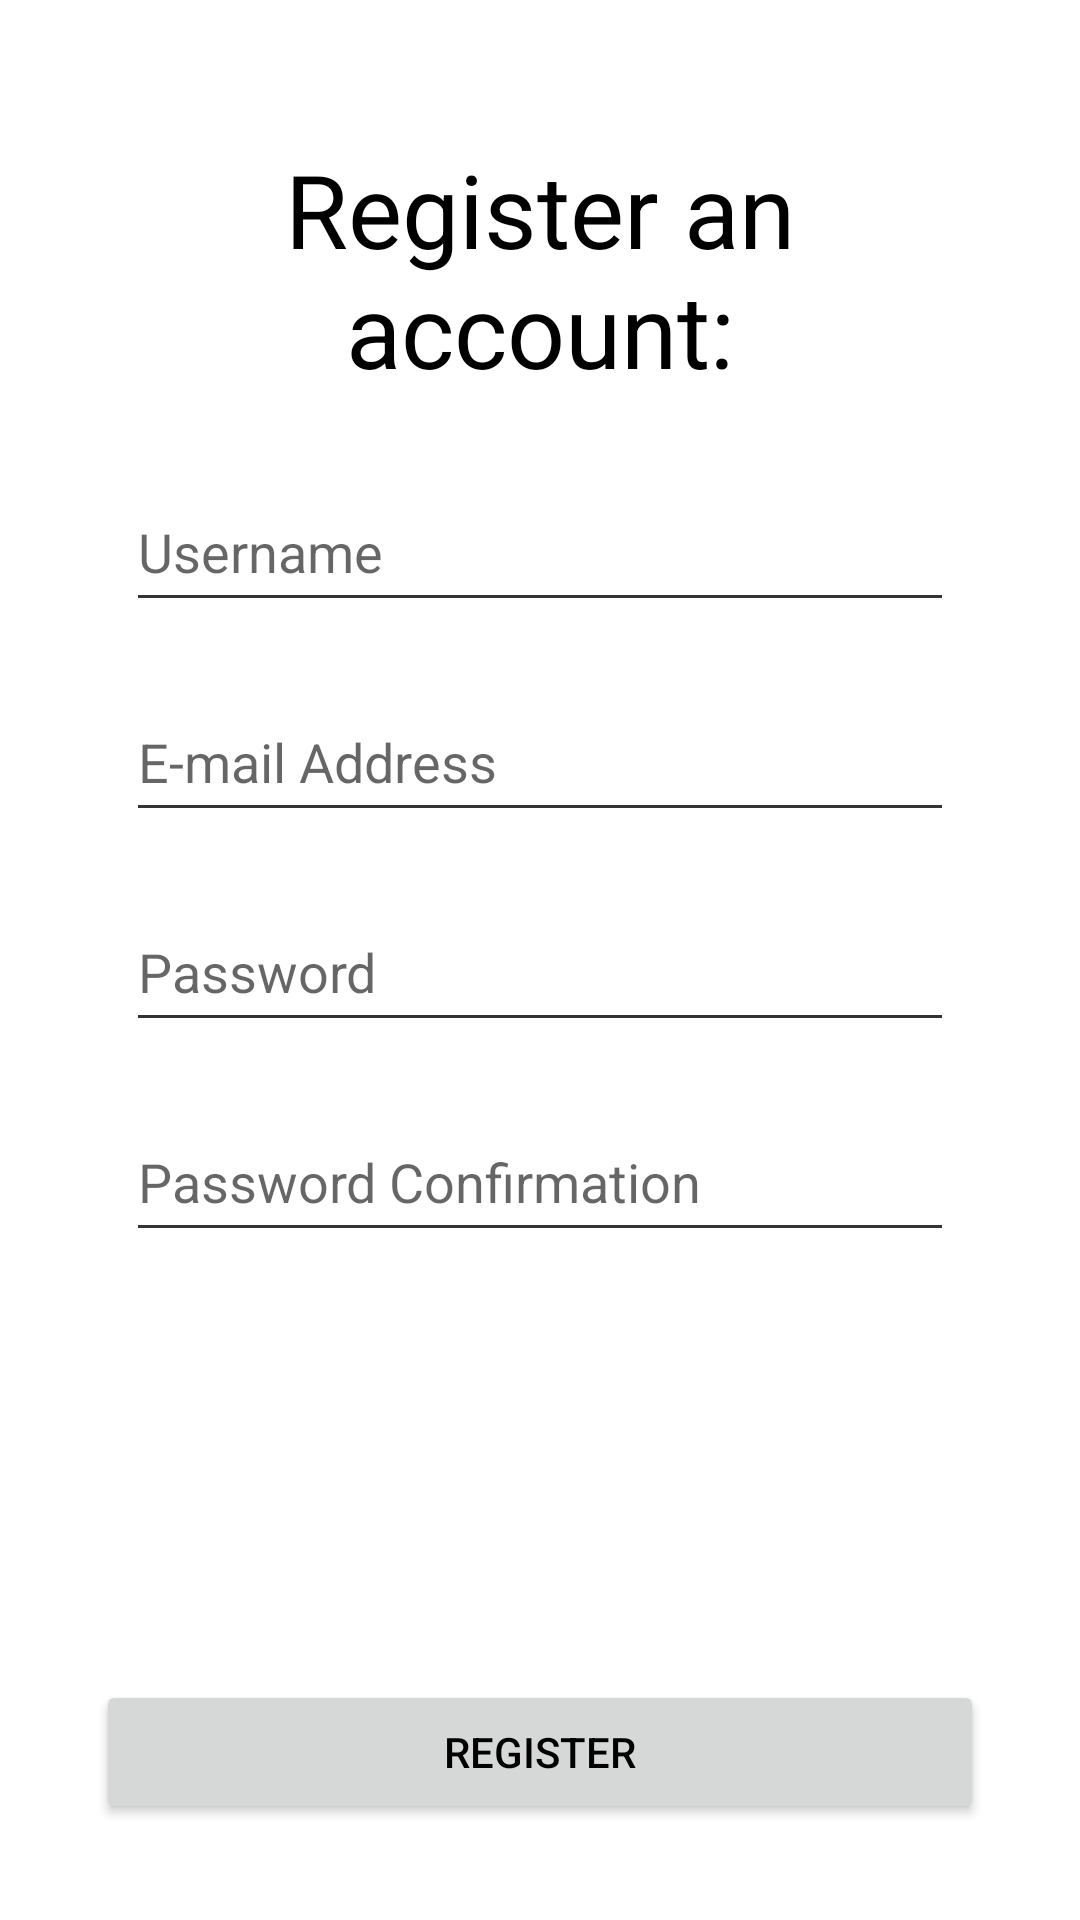

The Android layout XML behind this screen, and the referenced resources:
<!-- AndroidManifest.xml: application theme Theme.CurrenSee -->
<!-- res/layout/activity_register.xml -->
<?xml version="1.0" encoding="utf-8"?>
<androidx.constraintlayout.widget.ConstraintLayout
    xmlns:android="http://schemas.android.com/apk/res/android"
    xmlns:app="http://schemas.android.com/apk/res-auto"
    xmlns:tools="http://schemas.android.com/tools"
    android:layout_width="match_parent"
    android:layout_height="match_parent">

    <ScrollView
        android:id="@+id/login_scrollview"
        android:layout_width="match_parent"
        android:layout_height="match_parent"
        app:layout_constraintTop_toTopOf="parent"
        app:layout_constraintBottom_toTopOf="@+id/register_button"
        app:layout_constraintStart_toStartOf="parent"
        app:layout_constraintEnd_toEndOf="parent">


        <LinearLayout
            android:id="@+id/register_layout"
            android:layout_width="match_parent"
            android:layout_height="wrap_content"
            android:orientation="vertical"
            android:layout_marginStart="32dp"
            android:layout_marginEnd="32dp"
            android:layout_marginTop="32dp">

            <TextView
                android:id="@+id/textView"
                android:layout_width="match_parent"
                android:layout_height="wrap_content"
                android:gravity="center"
                android:padding="15dp"
                android:text="@string/register_an_account"
                android:textAppearance="@style/TextAppearance.AppCompat.Display1" />

            <EditText
                android:id="@+id/username_field"
                android:layout_width="match_parent"
                android:layout_height="50dp"
                android:layout_margin="10dp"
                android:hint="@string/username"
                android:autofillHints="username"
                android:inputType="textPersonName" />

            <EditText
                android:id="@+id/email_field"
                android:layout_width="match_parent"
                android:layout_height="50dp"
                android:layout_margin="10dp"
                android:hint="@string/e_mail_address"
                android:autofillHints="emailAddress"
                android:inputType="textEmailAddress" />

            <EditText
                android:id="@+id/password_field"
                android:layout_width="match_parent"
                android:layout_height="50dp"
                android:layout_margin="10dp"
                android:hint="@string/password"
                android:inputType="textPassword"
                android:autofillHints="password" />

            <EditText
                android:id="@+id/password_field2"
                android:layout_width="match_parent"
                android:layout_height="50dp"
                android:layout_margin="10dp"
                android:hint="@string/password_confirmation"
                android:inputType="textPassword"
                android:autofillHints="password" />

        </LinearLayout>

    </ScrollView>

    <Button
        android:id="@+id/register_button"
        android:layout_width="match_parent"
        android:layout_height="wrap_content"
        android:layout_marginStart="32dp"
        android:layout_marginEnd="32dp"
        android:layout_marginBottom="32dp"
        android:text="@string/register"
        app:layout_constraintBottom_toBottomOf="parent"
        app:layout_constraintEnd_toEndOf="parent"
        app:layout_constraintStart_toStartOf="parent" />

</androidx.constraintlayout.widget.ConstraintLayout>
<!-- resources referenced by this layout -->
<resources>
  <string name="e_mail_address">E-mail Address</string>
  <string name="password">Password</string>
  <string name="password_confirmation">Password Confirmation</string>
  <string name="register">Register</string>
  <string name="register_an_account">Register an account:</string>
  <string name="username">Username</string>
  <style name="Theme.CurrenSee" parent="Theme.MaterialComponents.Light">
          <item name="colorPrimary">@color/light_calm_blue</item>
          <item name="colorPrimaryDark">@color/light_calm_blue_dark</item>
          <item name="colorOnPrimary">@color/black</item>
          <item name="colorSecondary">@color/light_blue</item>
          <item name="colorSecondaryVariant">@color/light_blue_dark</item>
          <item name="colorOnSecondary">@color/white</item>
          <item name="android:windowBackground">@color/white</item>
          <item name="android:colorBackground">@color/white</item>
          <item name="android:statusBarColor">@color/light_calm_blue_dark</item>
          <item name="android:textColor">@color/black</item>
          <item name="android:textColorSecondary">@color/dark_gray</item>
      </style>
  <color name="light_calm_blue">#3A85CA</color>
  <color name="light_calm_blue_dark">#2E5F8B</color>
  <color name="black">#000000</color>
  <color name="light_blue">#0077C2</color>
  <color name="light_blue_dark">#00569D</color>
  <color name="white">#FFFFFF</color>
  <color name="dark_gray">#333333</color>
</resources>
